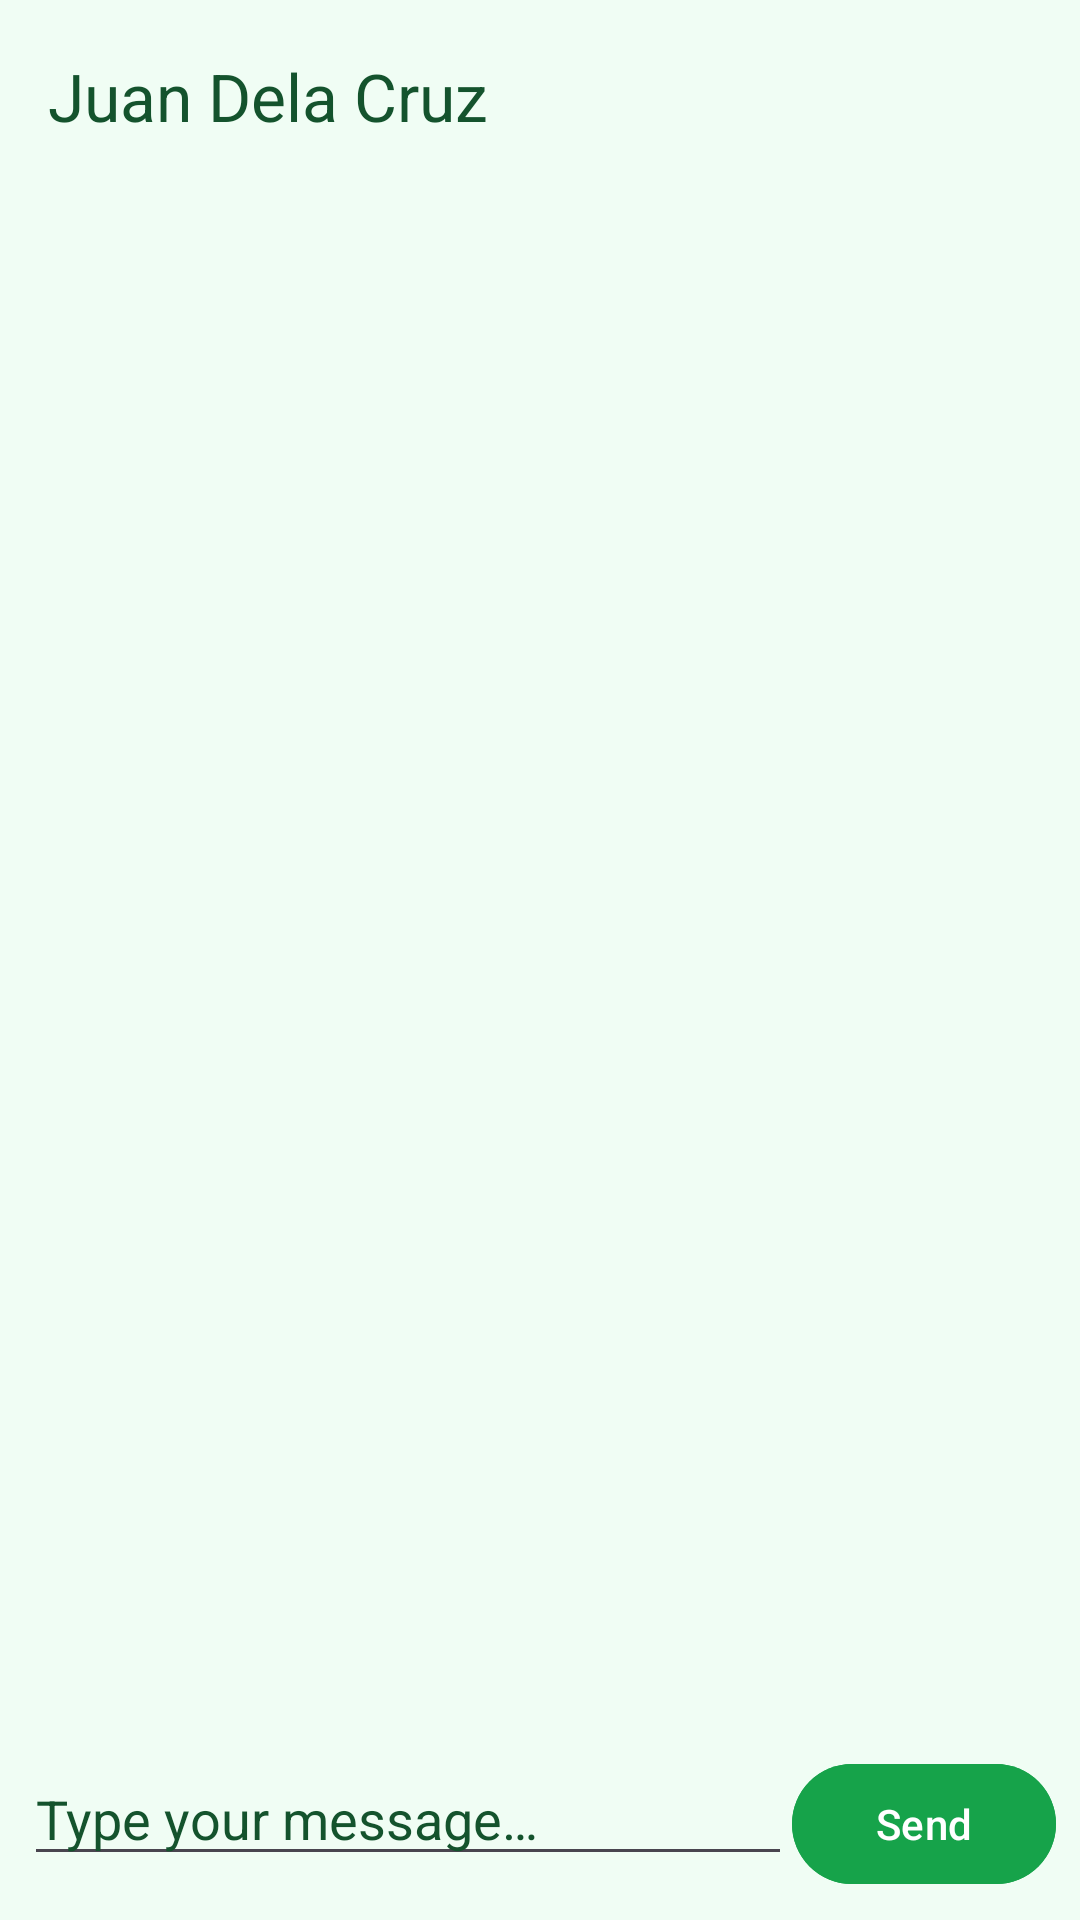

Here is an Android app screen rendered from its layout file. Give the layout XML and the strings, colors and styles it references.
<!-- AndroidManifest.xml: application theme Theme.NatengHub -->
<!-- res/layout/activity_conversation_detail.xml -->
<?xml version="1.0" encoding="utf-8"?>
<androidx.constraintlayout.widget.ConstraintLayout xmlns:android="http://schemas.android.com/apk/res/android"
    xmlns:app="http://schemas.android.com/apk/res-auto"
    xmlns:tools="http://schemas.android.com/tools"
    android:layout_width="match_parent"
    android:layout_height="match_parent"
    android:background="@color/light_green"
    tools:context=".ConversationDetailActivity">

    <com.google.android.material.appbar.MaterialToolbar
        android:id="@+id/toolbar"
        android:layout_width="0dp"
        android:layout_height="?attr/actionBarSize"
        app:title="Juan Dela Cruz"
        app:titleTextColor="@color/dark_green"
        app:navigationIcon="@drawable/ic_arrow_back"
        app:layout_constraintTop_toTopOf="parent"
        app:layout_constraintStart_toStartOf="parent"
        app:layout_constraintEnd_toEndOf="parent" />

    <androidx.recyclerview.widget.RecyclerView
        android:id="@+id/rv_chat_messages"
        android:layout_width="0dp"
        android:layout_height="0dp"
        app:layout_constraintTop_toBottomOf="@+id/toolbar"
        app:layout_constraintBottom_toTopOf="@+id/message_input_layout"
        app:layout_constraintStart_toStartOf="parent"
        app:layout_constraintEnd_toEndOf="parent" />

    <LinearLayout
        android:id="@+id/message_input_layout"
        android:layout_width="0dp"
        android:layout_height="wrap_content"
        android:orientation="horizontal"
        android:padding="8dp"
        app:layout_constraintBottom_toBottomOf="parent"
        app:layout_constraintStart_toStartOf="parent"
        app:layout_constraintEnd_toEndOf="parent">

        <EditText
            android:id="@+id/et_message"
            android:layout_width="0dp"
            android:layout_height="wrap_content"
            android:layout_weight="1"
            android:hint="Type your message…"
            android:textColor="@color/black"
            android:textColorHint="@color/dark_green"/>

        <com.google.android.material.button.MaterialButton
            android:id="@+id/btn_send"
            android:layout_width="wrap_content"
            android:layout_height="wrap_content"
            android:text="Send"
            android:backgroundTint="@color/solid_green"
            android:textColor="@color/white"/>
    </LinearLayout>

</androidx.constraintlayout.widget.ConstraintLayout>
<!-- resources referenced by this layout -->
<resources>
  <color name="black">#FF000000</color>
  <color name="dark_green">#14532d</color>
  <color name="light_green">#f0fdf4</color>
  <color name="solid_green">#16a34a</color>
  <color name="white">#FFFFFFFF</color>
  <style name="Theme.NatengHub" parent="Base.Theme.NatengHub" />
  <style name="Base.Theme.NatengHub" parent="Theme.Material3.DayNight.NoActionBar">
          
          <item name="colorPrimary">@color/solid_green</item>
      </style>
</resources>
